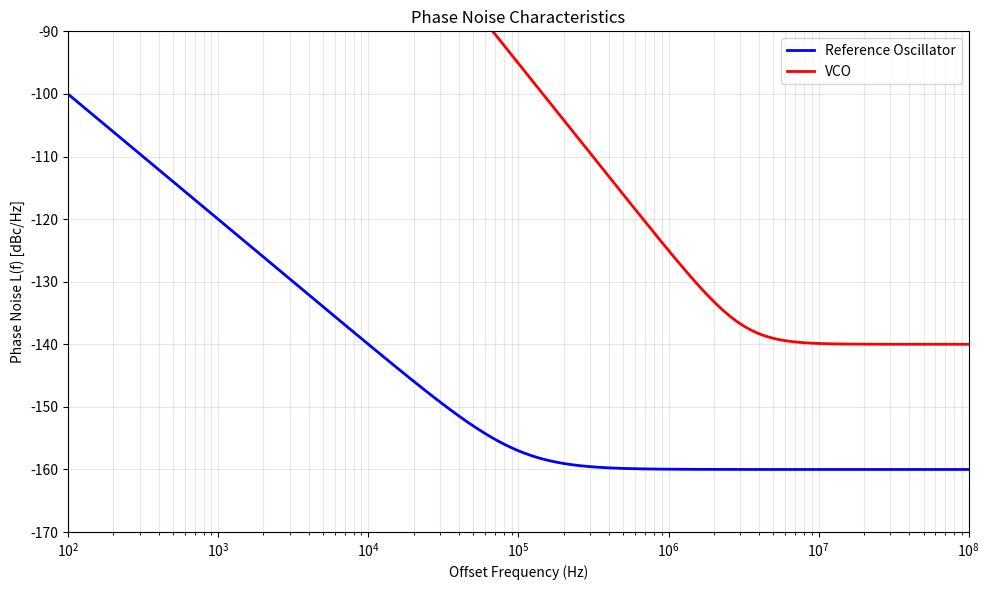

The matplotlib source for this figure: (Note: this script raises an exception after producing the figure.)
import numpy as np
import matplotlib.pyplot as plt

plt.rcParams['figure.figsize'] = (10, 6)
plt.rcParams['font.size'] = 10

fosc1 = 1.9e9 # Desired output frequency [Hz]
fosc2 = 2.1e9 # Desired output frequency [Hz]
Kosc = 250e6  # VCO gain [Hz/V]
LVCO_1MHz = -125  # VCO phase noise at 1MHz offset [dBc/Hz]
lock_time_max = 20e-6  # Maximum lock time [s]
fREF = 20e6  # Reference frequency [Hz]

N_min = int(np.ceil(fosc1/fREF))
N_max = int(np.floor(fosc2/fREF))
N = N_max
fosc = N * fREF

print(f"Division Ratio N: {N}")

# ============================================================================
# Problem 2: Reference Oscillator Phase Noise Model
# ============================================================================

h0_ref = 10**(-160/10)
h1_ref = 0
h2_ref = (10**(-140/10) - h0_ref) * (10e3)**2
h3_ref = 0

print("\nReference Oscillator Phase Noise Coefficients:")
print(f"h0 = {h0_ref:.4e}")
print(f"h1 = {h1_ref:.4e}")
print(f"h2 = {h2_ref:.4e}")
print(f"h3 = {h3_ref:.4e}")

# ============================================================================
# Problem 3: VCO Phase Noise Model
# ============================================================================

h0_vco = 10**(-140/10)
h1_vco = 0
h2_vco = 0
h3_vco = (10**(-125/10) - h0_vco) * (1e6)**3

print("\nVCO Phase Noise Coefficients:")
print(f"h0 = {h0_vco:.4e}")
print(f"h1 = {h1_vco:.4e}")
print(f"h2 = {h2_vco:.4e}")
print(f"h3 = {h3_vco:.4e}")

f_range = np.logspace(2, 8, 1000)
L_ref = 10*np.log10(h0_ref + h1_ref/f_range + h2_ref/f_range**2 + h3_ref/f_range**3)
L_vco = 10*np.log10(h0_vco + h1_vco/f_range + h2_vco/f_range**2 + h3_vco/f_range**3)

plt.figure(figsize=(10, 6))
plt.semilogx(f_range, L_ref, 'b-', linewidth=2, label='Reference Oscillator')
plt.semilogx(f_range, L_vco, 'r-', linewidth=2, label='VCO')
plt.grid(True, which='both', alpha=0.3)
plt.xlabel('Offset Frequency (Hz)')
plt.ylabel('Phase Noise L(f) [dBc/Hz]')
plt.title('Phase Noise Characteristics')
plt.legend(loc='upper right')
plt.xlim([1e2, 1e8])
plt.ylim([-170, -90])
plt.tight_layout()
plt.savefig('C:/Users/<user>/Desktop/ece412assignment2/phase_noise_characteristics.png', dpi=300, bbox_inches='tight')
print("\nFigure saved: phase_noise_characteristics.png")

# ============================================================================
# Problem 4: Optimal PLL Bandwidth
# ============================================================================

# deviation
N_squared_L_ref = 20*np.log10(N) + L_ref
diff = N_squared_L_ref - L_vco
# find where diff crosses zero
idx = np.where(np.diff(np.sign(diff)))[0]
i = idx[0]
# interpolate
f1, f2 = f_range[i], f_range[i+1]
d1, d2 = diff[i], diff[i+1]
omega_3dB = 2 * np.pi * (f1 - d1 * (f2 - f1) / (d2 - d1))

print(f"Optimal bandwidth: {omega_3dB:.4e} rad/s")

# ============================================================================
# Problem 5: Type-II PLL Design
# ============================================================================

def problem5(Q):
    print(f"\nDesigning PLL for Q = {Q}...")

    # part a
    if Q == 0.1:
        omega_pll = Q * omega_3dB
        C2_ratio = 250
    elif Q == 0.5:
        omega_pll = 0.4 * omega_3dB
        C2_ratio = 10

    Ich_over_C1 = omega_pll**2 * 2 * np.pi * N / Kosc
    Ich = 100e-6
    C1 = Ich / Ich_over_C1
    omega_z = Q * omega_pll
    R = 1 / (omega_z * C1)
    C2 = C1 / C2_ratio
    print(f"Ich: {Ich:.4e} A")
    print(f"R: {R:.4e} Ohms")
    print(f"C1: {C1:.4e} F")
    print(f"C2: {C2:.4e} F")

    tau = Q / omega_pll
    print(f"Settling time constant: {tau:.4e} s")
    assert tau < lock_time_max, "Lock time exceeds maximum allowed"

    # part b
    f = np.logspace(2, 8, 1000)
    s = 1j * 2 * np.pi * f
    Kpd = Ich / (2 * np.pi)
    Klp_times_Hlp = (1 + s * R * C1) / (s * (C1 + C2) * (1 + s * R * (C1 * C2) / (C1 + C2)))
    L = Kpd * Klp_times_Hlp * Kosc / (N * s)
    plt.figure(figsize=(10, 6))
    plt.subplot(2, 1, 1)
    plt.semilogx(f, 20*np.log10(np.abs(L)), 'b-', linewidth=2)
    plt.grid(True, which='both', alpha=0.3)
    plt.xlabel('Frequency (Hz)')
    plt.ylabel('Magnitude (dB)')
    plt.title('PLL Loop Gain Magnitude')
    plt.subplot(2, 1, 2)
    plt.semilogx(f, np.angle(L, deg=True), 'r-', linewidth=2)
    plt.grid(True, which='both', alpha=0.3)
    plt.xlabel('Frequency (Hz)')
    plt.ylabel('Phase (degrees)')
    plt.title('PLL Loop Gain Phase')
    plt.tight_layout()
    plt.savefig(f'C:/Users/<user>/Desktop/ece412assignment2/PLL_Q_{Q}.png', dpi=300, bbox_inches='tight')
    print(f"Figure saved: PLL_Q_{Q}.png")

    # part c
    H = 1 / (1 + L) # jitter transfer function
    three_dB_freq = f[np.argmin(np.abs(20*np.log10(np.abs(H)) + 3))]
    unity_gain_freq = f[np.argmin(np.abs(20*np.log10(np.abs(L))))]
    loop_gain_phase_margin = 180 + np.angle(L[np.argmin(np.abs(20*np.log10(np.abs(L)) + 3))], deg=True)

    print(f"Three dB frequency: {three_dB_freq:.4e} Hz")
    print(f"Unity gain frequency: {unity_gain_freq:.4e} Hz")
    print(f"Loop gain phase margin: {loop_gain_phase_margin} degrees")

    # part d
    L_out = 10*np.log10(np.abs(H)**2 * (h0_ref + h1_ref/f**2 + h2_ref/f**4 + h3_ref/f**6) + np.abs(1 - H)**2 * (h0_vco + h1_vco/f**2 + h2_vco/f**4 + h3_vco/f**6))
    plt.figure(figsize=(10, 6))
    plt.semilogx(f, L_out, 'm-', linewidth=2)
    plt.grid(True, which='both', alpha=0.3)
    plt.xlabel('Frequency (Hz)')
    plt.ylabel('Output Phase Noise L_out(f) [dBc/Hz]')
    plt.title(f'Output Phase Noise for Q = {Q}')
    plt.xlim([1e2, 1e8])
    plt.ylim([-170, -90])
    plt.tight_layout()
    plt.savefig(f'C:/Users/<user>/Desktop/ece412assignment2/L_out_Q_{Q}.png', dpi=300, bbox_inches='tight')
    print(f"Figure saved: L_out_Q_{Q}.png")

    # part e: calculate the rms random jitter in ps and the rms phase error in degrees when the phase noise at the output of the PLL is integrated from 1 kHz to 100 MHz
    f_low = 1e3
    f_high = 100e6
    idx_low = np.argmin(np.abs(f - f_low))
    idx_high = np.argmin(np.abs(f - f_high))
    phase_noise_integral = np.trapz(10**(L_out[idx_low:idx_high]/10), f[idx_low:idx_high])
    rms_phase_error = np.sqrt(phase_noise_integral)
    rms_random_jitter = rms_phase_error / (2 * np.pi * fosc) * 1e12 # convert to ps
    print(f"RMS random jitter: {rms_random_jitter} ps")
    print(f"RMS phase error: {rms_phase_error} degrees")

problem5(0.1)
# problem5(0.5)
